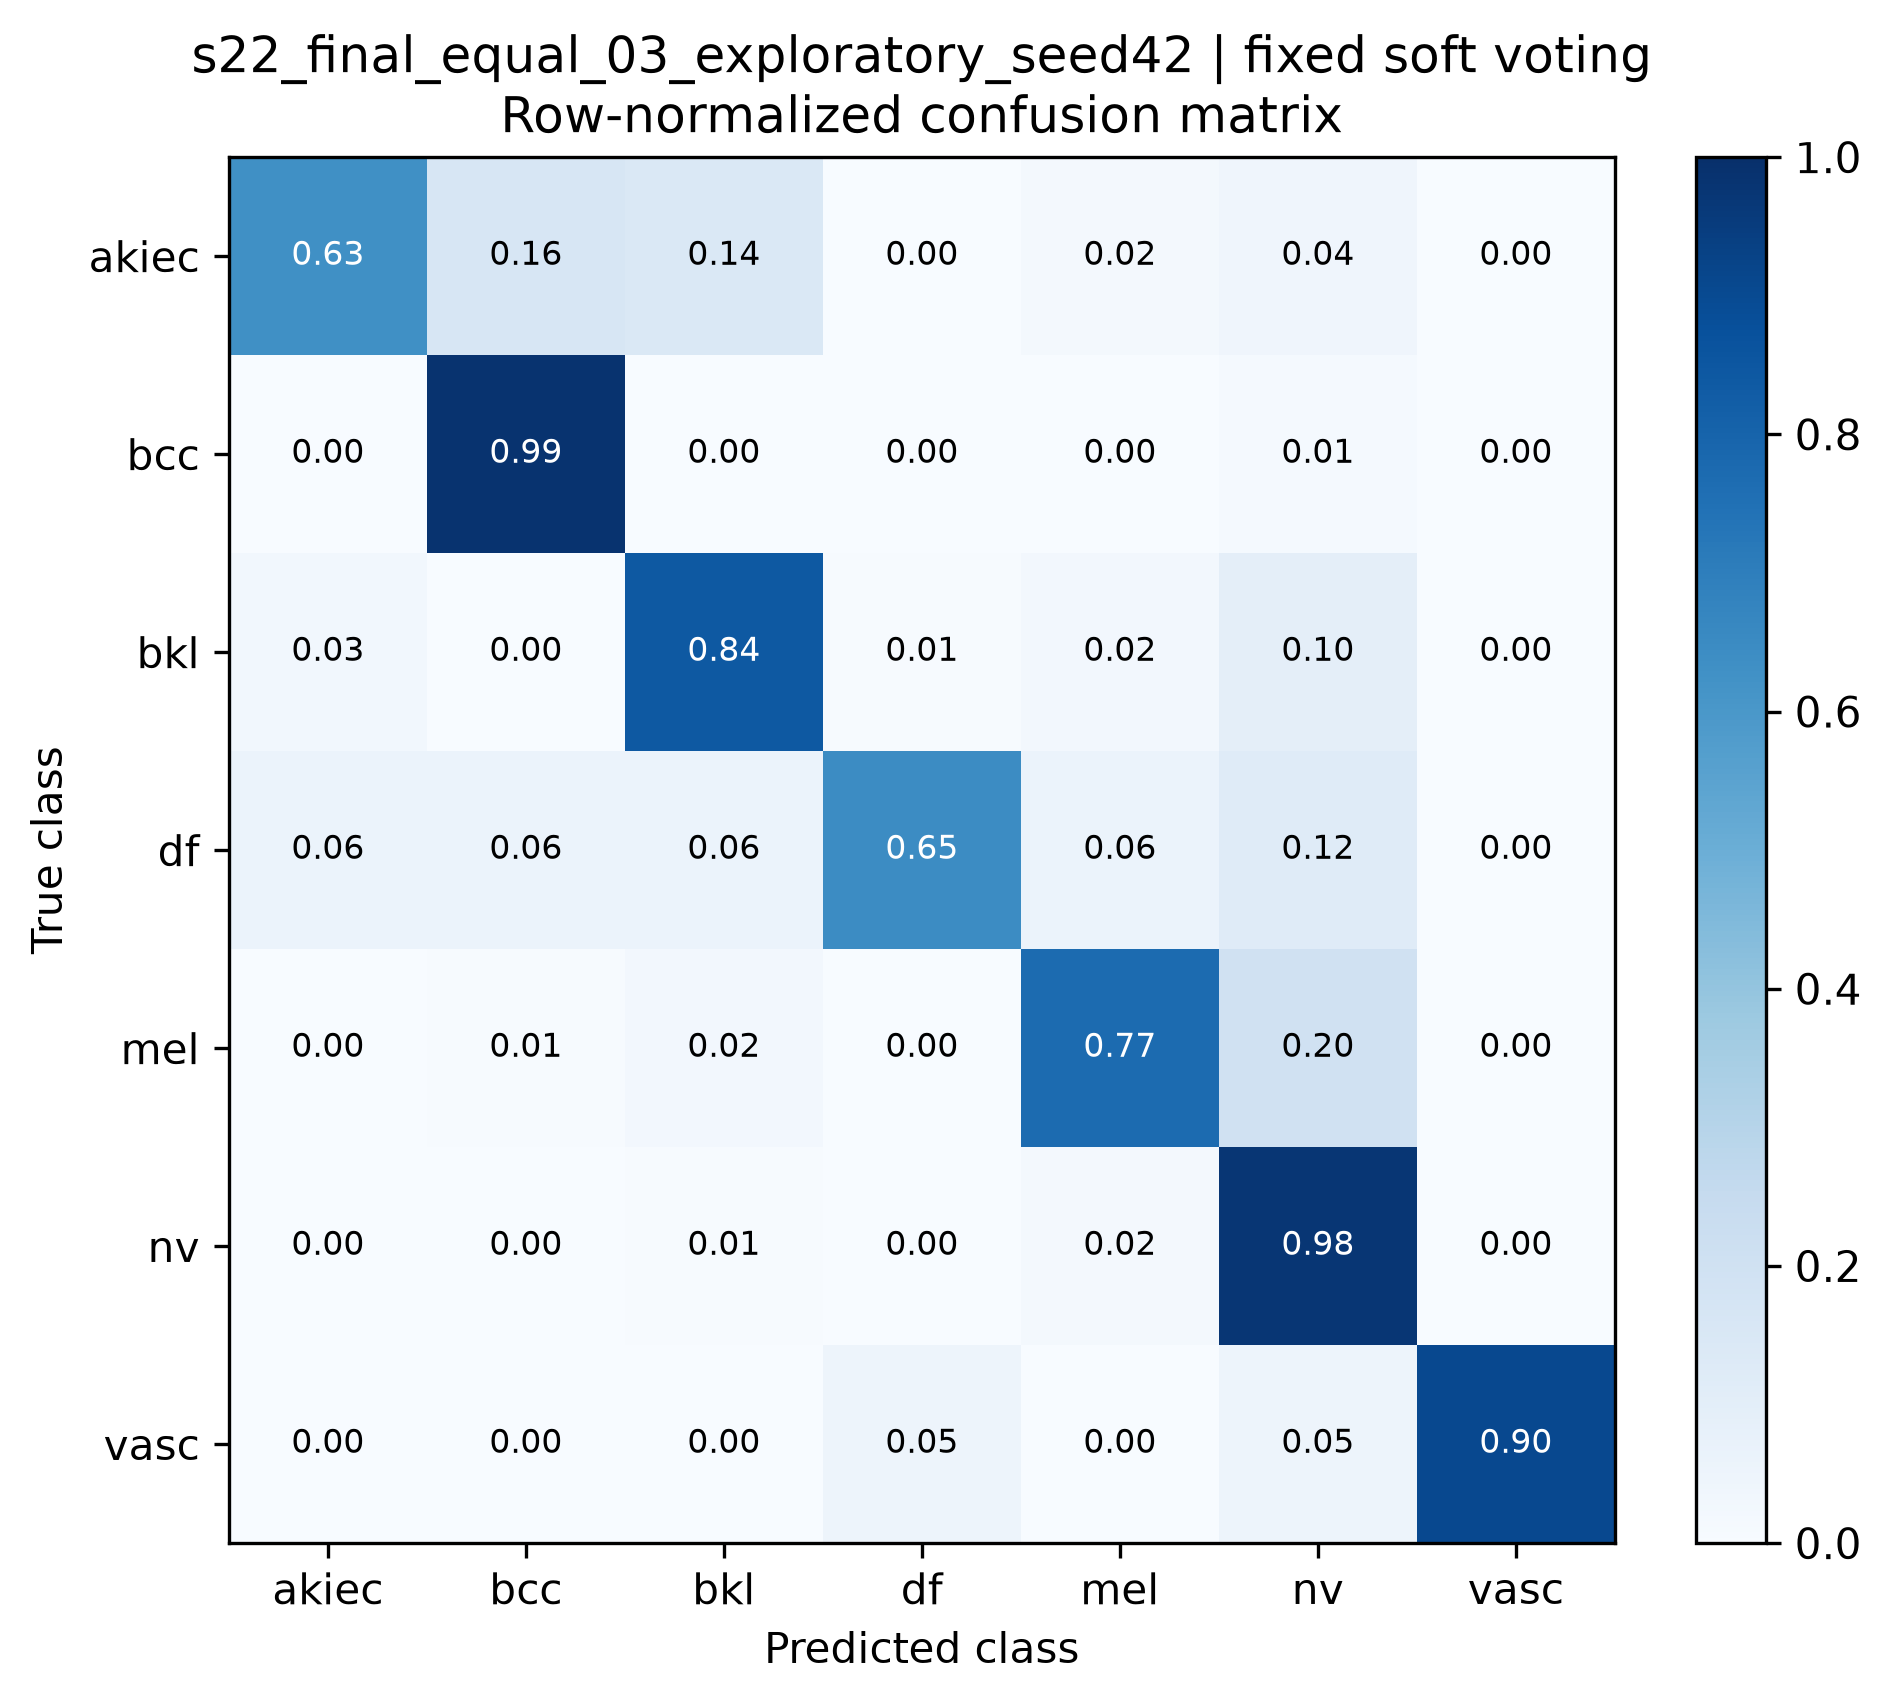

The file beside this chart, header and first rows:
true_class, akiec, bcc, bkl, df, mel, nv, vasc
akiec, 0.6327, 0.1633, 0.1429, 0.0, 0.02041, 0.04082, 0.0
bcc, 0.0, 0.987, 0.0, 0.0, 0.0, 0.01299, 0.0
bkl, 0.0303, 0.0, 0.8424, 0.006061, 0.02424, 0.09697, 0.0
df, 0.05882, 0.05882, 0.05882, 0.6471, 0.05882, 0.1176, 0.0
mel, 0.0, 0.005988, 0.02395, 0.0, 0.7725, 0.1976, 0.0
nv, 0.000993, 0.000993, 0.005958, 0.0, 0.01589, 0.9752, 0.000993
vasc, 0.0, 0.0, 0.0, 0.04762, 0.0, 0.04762, 0.9048
